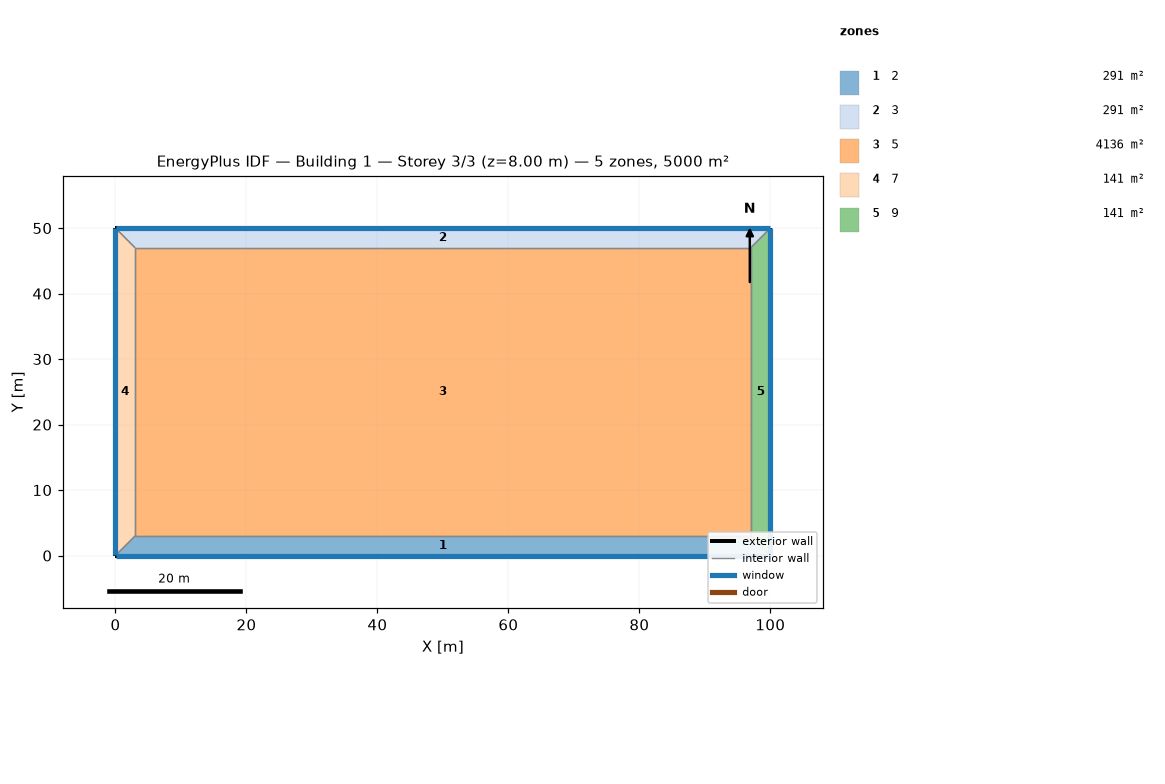
=== STOREY PLAN SPEC (per zone: floor XY polygon, exterior-wall plan segments, windows/doors) ===
zone 1: 2  (291.0 m²)
  floor: (100.00, 0.00) (0.00, 0.00) (3.00, 3.00) (97.00, 3.00)
  exterior wall: (0.00, 0.00) – (100.00, 0.00)  [100.0 m]
    window: (0.03, 0.00) – (99.97, 0.00)  [160.0 m²]
  interior walls: 3
zone 2: 3  (291.0 m²)
  floor: (0.00, 50.00) (100.00, 50.00) (97.00, 47.00) (3.00, 47.00)
  exterior wall: (100.00, 50.00) – (0.00, 50.00)  [100.0 m]
    window: (99.97, 50.00) – (0.03, 50.00)  [360.0 m²]
  interior walls: 3
zone 3: 5  (4136.0 m²)
  floor: (3.00, 3.00) (3.00, 47.00) (97.00, 47.00) (97.00, 3.00)
  interior walls: 4
zone 4: 7  (141.0 m²)
  floor: (0.00, 0.00) (0.00, 50.00) (3.00, 47.00) (3.00, 3.00)
  exterior wall: (0.00, 50.00) – (0.00, 0.00)  [50.0 m]
    window: (0.00, 49.97) – (0.00, 0.03)  [80.0 m²]
  interior walls: 3
zone 5: 9  (141.0 m²)
  floor: (100.00, 50.00) (100.00, 0.00) (97.00, 3.00) (97.00, 47.00)
  exterior wall: (100.00, 0.00) – (100.00, 50.00)  [50.0 m]
    window: (100.00, 0.03) – (100.00, 49.97)  [80.0 m²]
  interior walls: 3

=== DERIVED (storey summary) ===
Building: Building 1
Storey: 3 of 3  (floor level z = 8.00 m)
Storey gross floor area: 5000.0 m²
Zones on this storey: 5
  - 2: floor 291.0 m²; exterior wall 100.0 m (400.0 m²); 1 window(s) 160.0 m²; WWR 40.0%
  - 3: floor 291.0 m²; exterior wall 100.0 m (400.0 m²); 1 window(s) 360.0 m²; WWR 90.0%
  - 5: floor 4136.0 m²
  - 7: floor 141.0 m²; exterior wall 50.0 m (200.0 m²); 1 window(s) 80.0 m²; WWR 40.0%
  - 9: floor 141.0 m²; exterior wall 50.0 m (200.0 m²); 1 window(s) 80.0 m²; WWR 40.0%
Zone adjacency (shared interzone walls):
  - 2 ↔ 5
  - 2 ↔ 7
  - 2 ↔ 9
  - 3 ↔ 5
  - 3 ↔ 7
  - 3 ↔ 9
  - 5 ↔ 7
  - 5 ↔ 9